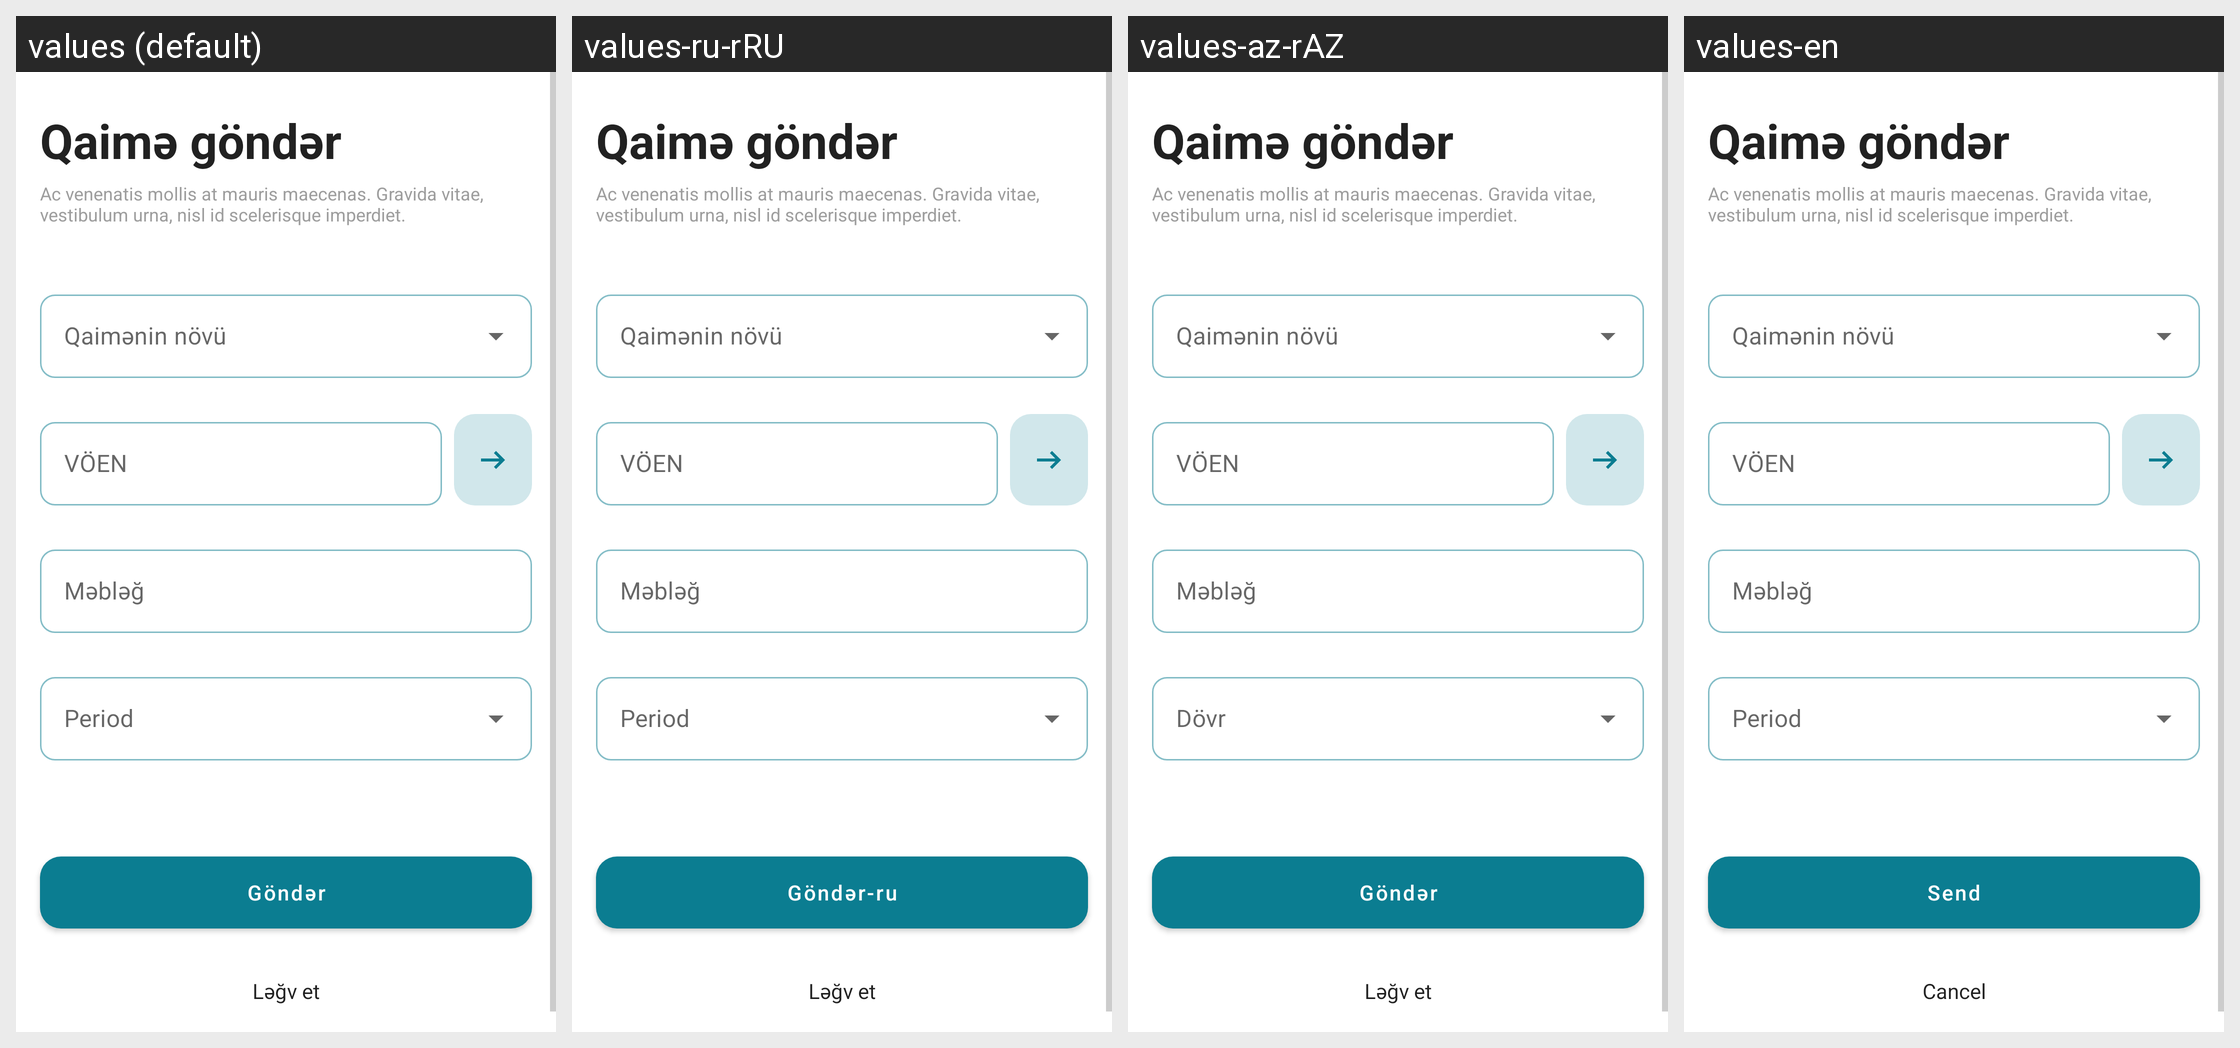

Strings drawn on this Android screen and how each of the app's shown locales translates them:
Android screen res/layout/fragment_send_invoice.xml rendered under 4 locales, left to right: values (default), values-ru-rRU, values-az-rAZ, values-en. Device: Nexus 5 (rendered at 1080×1920; each locale shown at half size, 540×960, under a caption strip naming it); theme Theme.Say_az.
Strings drawn on this screen, with the default value and each locale's value (text and hints the layout hard-codes, and strings that could not be matched under every locale, appear in the picture but are not listed):

msg_send_invoice
  values: Qaimə göndər
  values-ru-rRU: Qaimə göndər
  values-az-rAZ: Qaimə göndər
  values-en: Qaimə göndər

msg_worth
  values: Məbləğ
  values-ru-rRU: Məbləğ
  values-az-rAZ: Məbləğ
  values-en: Məbləğ

action_send
  values: Göndər
  values-ru-rRU: Göndər-ru
  values-az-rAZ: Göndər
  values-en: Send

action_cancel
  values: Ləğv et
  values-ru-rRU: Ləğv et
  values-az-rAZ: Ləğv et
  values-en: Cancel

msg_voen
  values: VÖEN
  values-ru-rRU: VÖEN
  values-az-rAZ: VÖEN
  values-en: VÖEN
